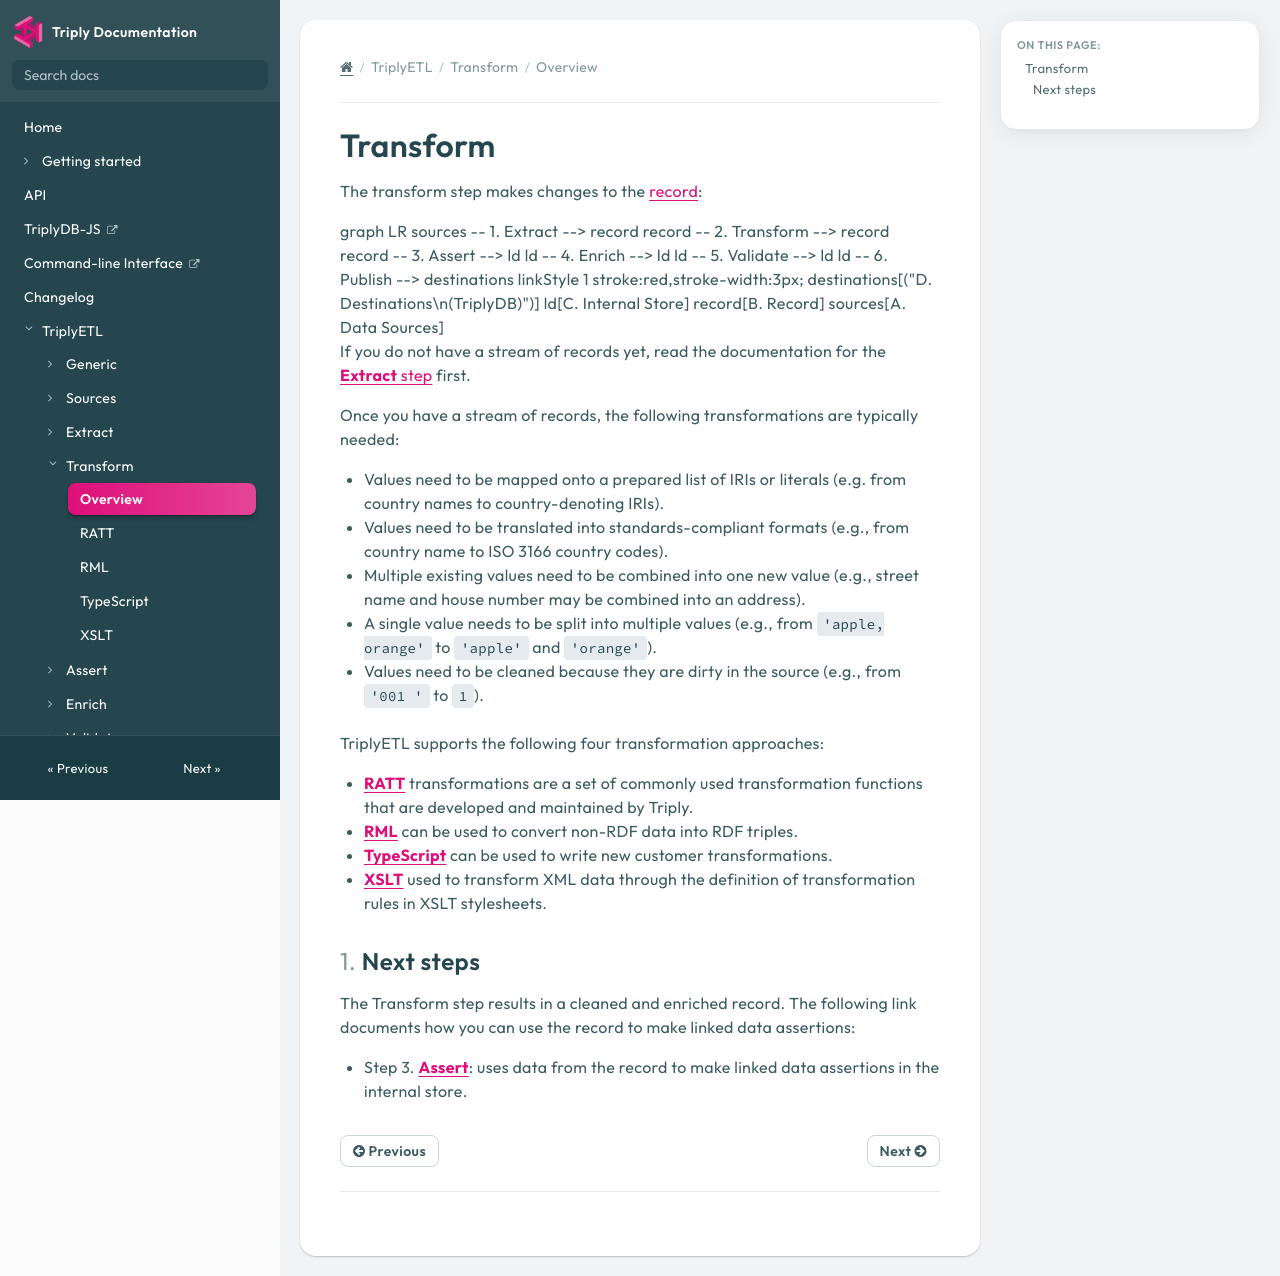

repository: TriplyDB/Documentation · page: triply-etl/transform/index.html · generator: mkdocs

[TOC]

# Transform

The transform step makes changes to the [record](../generic/record.md):

```mermaid
graph LR
  sources -- 1. Extract --> record
  record -- 2. Transform --> record
  record -- 3. Assert --> ld
  ld -- 4. Enrich --> ld
  ld -- 5. Validate --> ld
  ld -- 6. Publish --> destinations

  linkStyle 1 stroke:red,stroke-width:3px;
  destinations[("D. Destinations\n(TriplyDB)")]
  ld[C. Internal Store]
  record[B. Record]
  sources[A. Data Sources]
```

If you do not have a stream of records yet, read the documentation for the [**Extract** step](../extract/index.md) first.

Once you have a stream of records, the following transformations are typically needed:

- Values need to be mapped onto a prepared list of IRIs or literals (e.g. from country names to country-denoting IRIs).
- Values need to be translated into standards-compliant formats (e.g., from country name to ISO 3166 country codes).
- Multiple existing values need to be combined into one new value (e.g., street name and house number may be combined into an address).
- A single value needs to be split into multiple values (e.g., from `'apple, orange'` to `'apple'` and `'orange'`).
- Values need to be cleaned because they are dirty in the source (e.g., from `'001 '` to `1`).

TriplyETL supports the following four transformation approaches:

- [**RATT**](./ratt.md) transformations are a set of commonly used transformation functions that are developed and maintained by Triply.
- [**RML**](./rml.md) can be used to convert non-RDF data into RDF triples.
- [**TypeScript**](./typescript.md) can be used to write new customer transformations.
- [**XSLT**](./xslt.md) used to transform XML data through the definition of transformation rules in XSLT stylesheets.



## Next steps

The Transform step results in a cleaned and enriched record. The following link documents how you can use the record to make linked data assertions:

- Step 3. [**Assert**](../assert/index.md): uses data from the record to make linked data assertions in the internal store.
